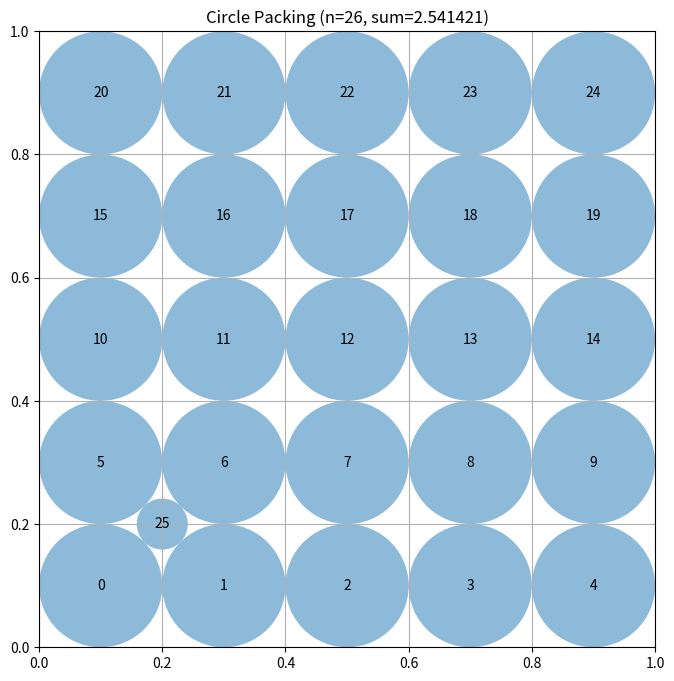

Python code for this plot:
# EVOLVE-BLOCK-START
import numpy as np
from scipy.optimize import linprog
import math

def _solve_lp(centers: np.ndarray) -> tuple[np.ndarray, float]:
    """Solve the linear program for a given set of centers.

    Returns:
        radii (np.ndarray): optimal radii for the centers
        total (float): sum of radii
    """
    n = centers.shape[0]

    # maximum radius limited by the square borders
    ub = np.minimum.reduce(
        [centers[:, 0], centers[:, 1], 1 - centers[:, 0], 1 - centers[:, 1]]
    )

    # pairwise centre distances
    diff = centers[:, None, :] - centers[None, :, :]
    d = np.sqrt((diff ** 2).sum(-1))

    # Build inequality matrix A_ub * r <= b_ub
    # 1) border constraints: r_i <= ub_i
    A = [np.eye(n)]
    b = [ub]

    # 2) non‑overlap constraints: r_i + r_j <= d_ij   (i < j)
    rows = np.triu(np.ones((n, n), dtype=bool), k=1)
    i_idx, j_idx = np.where(rows)
    pair_mat = np.zeros((len(i_idx), n))
    pair_mat[np.arange(len(i_idx)), i_idx] = 1
    pair_mat[np.arange(len(i_idx)), j_idx] = 1
    A.append(pair_mat)
    b.append(d[i_idx, j_idx])

    A_ub = np.vstack(A)
    b_ub = np.concatenate(b)

    # maximise sum(r)  → minimise -sum(r)
    res = linprog(
        -np.ones(n),
        A_ub=A_ub,
        b_ub=b_ub,
        bounds=(0, None),
        method="highs",
    )
    radii = res.x if res.success else np.zeros(n)
    return radii, radii.sum()


def construct_packing():
    """
    Build a packing of 26 circles.
    Starts from a 5×5 uniform grid (25 points) and tries a few
    candidate positions for the 26th circle, keeping the layout
    that yields the largest total radius after solving the LP.
    """
    # --- base 5×5 grid -------------------------------------------------
    pts = np.linspace(0.1, 0.9, 5)          # 0.1, 0.3, 0.5, 0.7, 0.9
    xv, yv = np.meshgrid(pts, pts)
    base_centers = np.column_stack([xv.ravel(), yv.ravel()])   # 25 points

    # --- candidate positions for the extra circle -----------------------
    # a modest set of points spread across the square
    extra_candidates = np.array(
        [
            [0.2, 0.2],
            [0.2, 0.8],
            [0.8, 0.2],
            [0.8, 0.8],
            [0.5, 0.2],
            [0.5, 0.8],
            [0.2, 0.5],
            [0.8, 0.5],
            [0.5, 0.5],   # centre (already present in grid, will be ignored)
            [0.52, 0.52], # original extra point (kept as a fallback)
        ]
    )

    best_sum = -np.inf
    best_centers = None
    best_radii = None

    # Evaluate each candidate (skip if it duplicates an existing centre)
    for cand in extra_candidates:
        # avoid exact duplicates
        if np.any(np.all(np.isclose(base_centers, cand), axis=1)):
            continue

        centers = np.vstack([base_centers, cand])
        radii, total = _solve_lp(centers)

        if total > best_sum:
            best_sum = total
            best_centers = centers
            best_radii = radii

    # Fallback – if something went wrong, use the original layout
    if best_centers is None:
        best_centers = np.vstack([base_centers, [0.52, 0.52]])
        best_radii, best_sum = _solve_lp(best_centers)

    return best_centers, best_radii, best_sum
# EVOLVE-BLOCK-END


# This part remains fixed (not evolved)
def run_packing():
    """Run the circle packing constructor for n=26"""
    centers, radii, sum_radii = construct_packing()
    return centers, radii, sum_radii


def visualize(centers, radii):
    """
    Visualize the circle packing

    Args:
        centers: np.array of shape (n, 2) with (x, y) coordinates
        radii: np.array of shape (n) with radius of each circle
    """
    import matplotlib.pyplot as plt
    from matplotlib.patches import Circle

    fig, ax = plt.subplots(figsize=(8, 8))

    # Draw unit square
    ax.set_xlim(0, 1)
    ax.set_ylim(0, 1)
    ax.set_aspect("equal")
    ax.grid(True)

    # Draw circles
    for i, (center, radius) in enumerate(zip(centers, radii)):
        circle = Circle(center, radius, alpha=0.5)
        ax.add_patch(circle)
        ax.text(center[0], center[1], str(i), ha="center", va="center")

    plt.title(f"Circle Packing (n={len(centers)}, sum={sum(radii):.6f})")
    plt.show()


if __name__ == "__main__":
    centers, radii, sum_radii = run_packing()
    print(f"Sum of radii: {sum_radii}")
    # AlphaEvolve improved this to 2.635

    # Uncomment to visualize:
    visualize(centers, radii)
